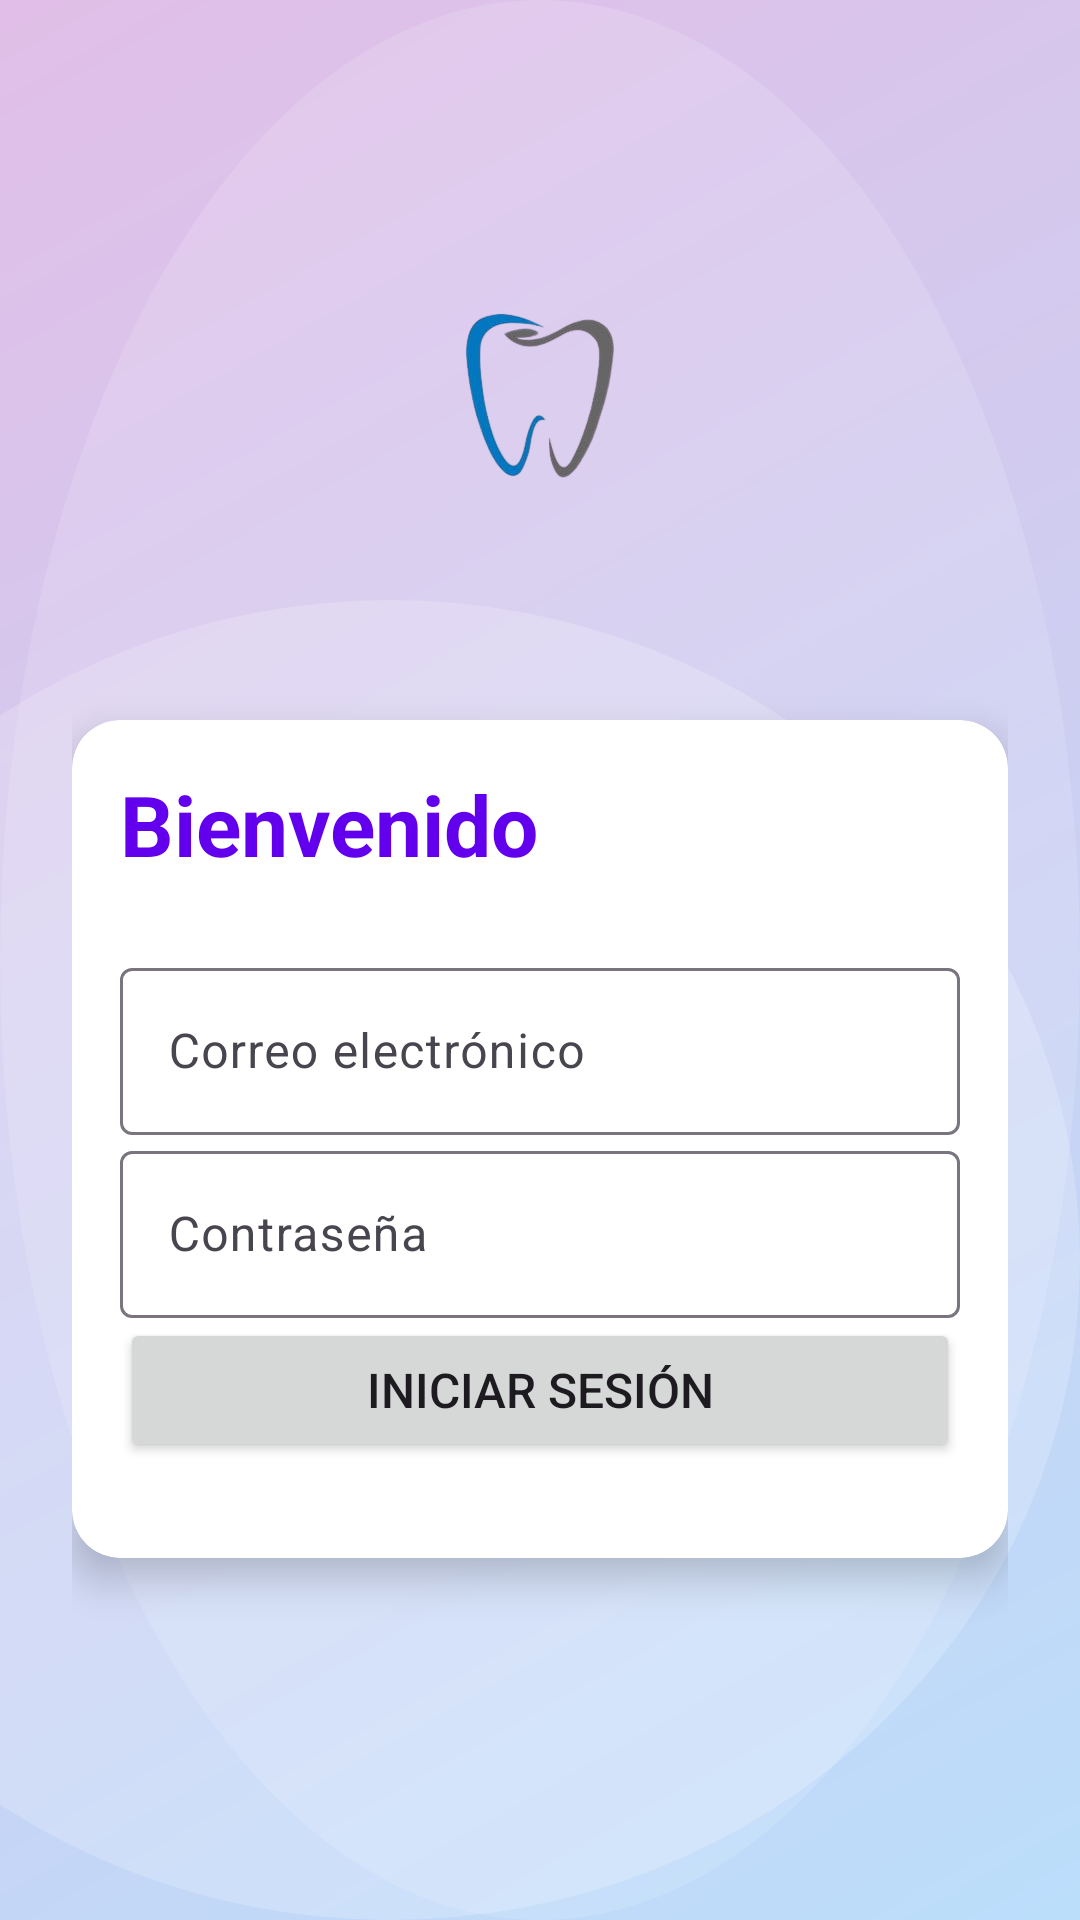

Here is an Android app screen rendered from its layout file. Give the layout XML and the strings, colors and styles it references.
<!-- AndroidManifest.xml: application theme Theme.S05 -->
<!-- res/layout/activity_main.xml -->
<?xml version="1.0" encoding="utf-8"?>
<ScrollView xmlns:android="http://schemas.android.com/apk/res/android"
    xmlns:app="http://schemas.android.com/apk/res-auto"
    android:layout_width="match_parent"
    android:layout_height="match_parent"
    android:background="@drawable/background_shapes">

    <LinearLayout
        android:layout_width="match_parent"
        android:layout_height="wrap_content"
        android:orientation="vertical"
        android:padding="24dp"
        android:gravity="center">

        <ImageView
            android:layout_width="120dp"
            android:layout_height="120dp"
            android:src="@drawable/logo_placeholder"
            android:contentDescription="@string/logo"
            android:layout_marginTop="48dp"
            android:layout_marginBottom="24dp"/>

        <androidx.cardview.widget.CardView
            android:layout_width="match_parent"
            android:layout_height="wrap_content"
            android:layout_marginTop="24dp"
            android:layout_marginBottom="24dp"
            app:cardCornerRadius="16dp"
            app:cardElevation="8dp"
            app:cardBackgroundColor="#FFFFFF">

            <LinearLayout
                android:layout_width="match_parent"
                android:layout_height="wrap_content"
                android:orientation="vertical"
                android:padding="16dp">

                <TextView
                    android:layout_width="wrap_content"
                    android:layout_height="wrap_content"
                    android:text="@string/welcome_message"
                    android:textSize="28sp"
                    android:textStyle="bold"
                    android:textColor="@color/colorPrimary"
                    android:layout_marginBottom="24dp"/>

                
                <com.google.android.material.textfield.TextInputLayout
                    android:layout_width="match_parent"
                    android:layout_height="wrap_content"
                    android:hint="@string/email_hint">

                    <com.google.android.material.textfield.TextInputEditText
                        android:id="@+id/emailEditText"
                        android:layout_width="match_parent"
                        android:layout_height="wrap_content"
                        android:inputType="textEmailAddress"/>
                </com.google.android.material.textfield.TextInputLayout>

                
                <com.google.android.material.textfield.TextInputLayout
                    android:layout_width="match_parent"
                    android:layout_height="wrap_content"
                    android:hint="@string/password_hint">

                    <com.google.android.material.textfield.TextInputEditText
                        android:id="@+id/passwordEditText"
                        android:layout_width="match_parent"
                        android:layout_height="wrap_content"
                        android:inputType="textPassword"/>
                </com.google.android.material.textfield.TextInputLayout>

                <Button
                    android:id="@+id/loginButton"
                    android:layout_width="match_parent"
                    android:layout_height="wrap_content"
                    android:text="@string/login_button_text"
                    android:padding="12dp"
                    android:textSize="16sp"
                    android:layout_marginBottom="16dp"/>
            </LinearLayout>
        </androidx.cardview.widget.CardView>

    </LinearLayout>
</ScrollView>
<!-- resources referenced by this layout -->
<resources>
  <color name="colorPrimary">#6200EE</color>
  <!-- drawable background_shapes (drawable) -->
  <?xml version="1.0" encoding="utf-8"?>
  <layer-list xmlns:android="http://schemas.android.com/apk/res/android">
      <item>
          <shape android:shape="rectangle">
              <gradient
                  android:angle="135"
                  android:endColor="#E1BEE7"
                  android:startColor="#BBDEFB"
                  android:type="linear" />
          </shape>
      </item>
      <item>
          <shape android:shape="oval">
              <solid android:color="#20FFFFFF" />
              <size
                  android:width="300dp"
                  android:height="300dp" />
          </shape>
      </item>
      <item android:top="200dp" android:left="-100dp">
          <shape android:shape="oval">
              <solid android:color="#30FFFFFF" />
              <size
                  android:width="200dp"
                  android:height="200dp" />
          </shape>
      </item>
  </layer-list>
  <!-- drawable logo_placeholder: png bitmap (drawable, 28905 bytes) -->
  <string name="email_hint">Correo electrónico</string>
  <string name="login_button_text">Iniciar sesión</string>
  <string name="logo">Logo de la aplicación</string>
  <string name="password_hint">Contraseña</string>
  <string name="welcome_message">Bienvenido</string>
  <style name="Theme.S05" parent="Base.Theme.S05" />
  <style name="Base.Theme.S05" parent="Theme.Material3.DayNight.NoActionBar">
          
          
      </style>
</resources>
